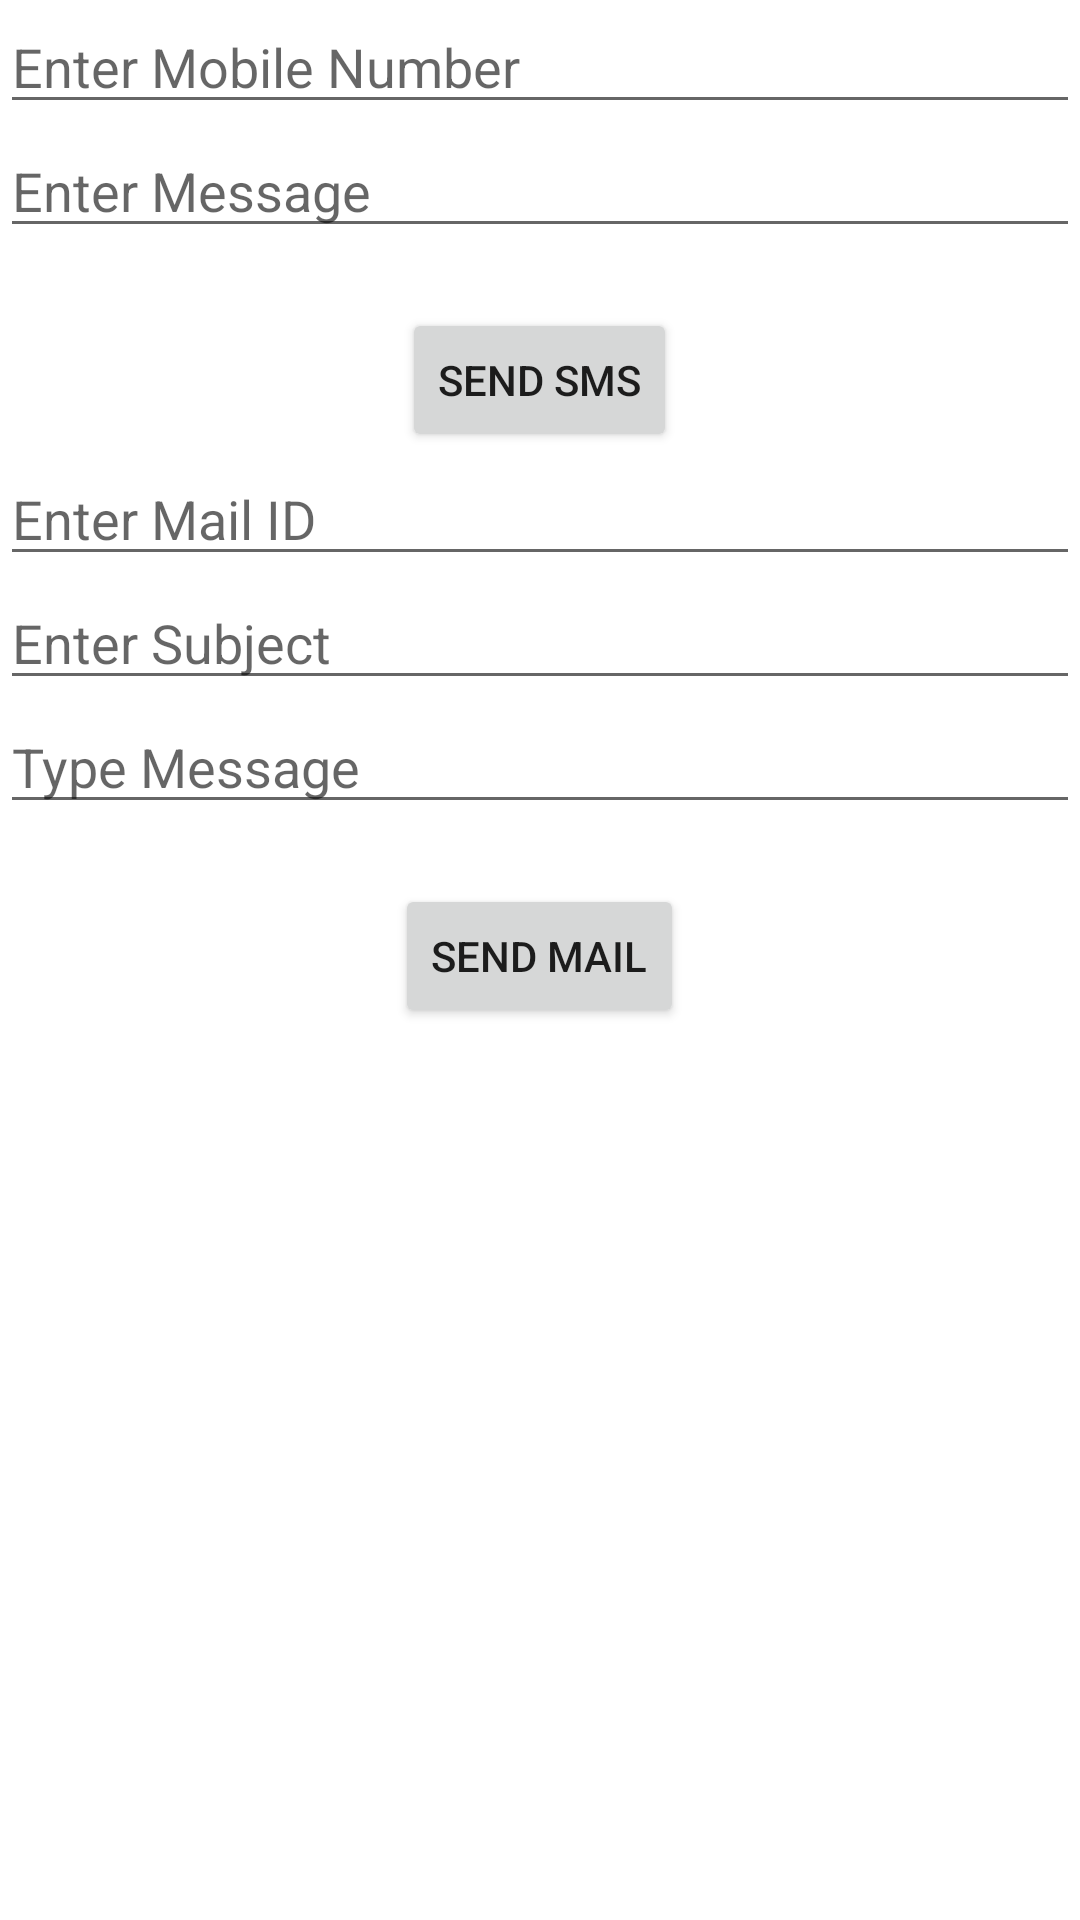

Produce the Android XML layout that renders to this screen, including the resource entries it uses.
<!-- AndroidManifest.xml: application theme Theme.AndroidManifester -->
<!-- res/layout/activity_sending_sms_mail.xml -->
<?xml version="1.0" encoding="utf-8"?>
<LinearLayout
    android:orientation="vertical"
    xmlns:android="http://schemas.android.com/apk/res/android"
    xmlns:tools="http://schemas.android.com/tools"
    android:id="@+id/activity_main"
    android:layout_width="match_parent"
    android:layout_height="match_parent"
    android:layout_margin="20dp"
    tools:context=".topic.SendingSmsMail">


    <EditText
        android:layout_width="match_parent"
        android:layout_height="wrap_content"
        android:inputType="textPersonName"
        android:hint="Enter Mobile Number"
        android:ems="10"
        android:id="@+id/editText" />

    <EditText
        android:layout_width="match_parent"
        android:layout_height="wrap_content"
        android:inputType="textPersonName"
        android:hint="Enter Message"
        android:ems="10"
        android:id="@+id/editText2" />

    <Button
        android:text="send sms"
        android:layout_width="wrap_content"
        android:layout_height="wrap_content"
        android:layout_gravity="center"
        android:layout_marginTop="20dp"
        android:onClick="sendsms"
        android:id="@+id/button" />

    <EditText
        android:id="@+id/editText7"
        android:layout_width="match_parent"
        android:layout_height="wrap_content"
        android:ems="10"
        android:hint="Enter Mail ID"
        android:inputType="textEmailAddress" />

    <EditText
        android:id="@+id/editText8"
        android:layout_width="match_parent"
        android:layout_height="wrap_content"
        android:ems="10"
        android:hint="Enter Subject "
        android:inputType="textPersonName" />

    <EditText
        android:id="@+id/editText9"
        android:layout_width="match_parent"
        android:layout_height="wrap_content"
        android:ems="10"
        android:hint="Type Message"
        android:inputType="textPersonName" />

    <Button
        android:id="@+id/button11"
        android:layout_width="wrap_content"
        android:layout_height="wrap_content"
        android:layout_gravity="center"
        android:layout_marginTop="20dp"
        android:onClick="sendmail"
        android:text="send mail" />
</LinearLayout>
<!-- resources referenced by this layout -->
<resources>
  <style name="Theme.AndroidManifester" parent="Theme.MaterialComponents.DayNight.DarkActionBar">
          
          <item name="colorPrimary">@color/purple_500</item>
          <item name="colorPrimaryVariant">@color/purple_700</item>
          <item name="colorOnPrimary">@color/white</item>
          
          <item name="colorSecondary">@color/teal_200</item>
          <item name="colorSecondaryVariant">@color/teal_700</item>
          <item name="colorOnSecondary">@color/black</item>
          
          <item name="android:statusBarColor">?attr/colorPrimaryVariant</item>
          
      </style>
  <color name="purple_500">#FF6200EE</color>
  <color name="purple_700">#FF3700B3</color>
  <color name="white">#FFFFFFFF</color>
  <color name="teal_200">#FF03DAC5</color>
  <color name="teal_700">#FF018786</color>
  <color name="black">#FF000000</color>
</resources>
